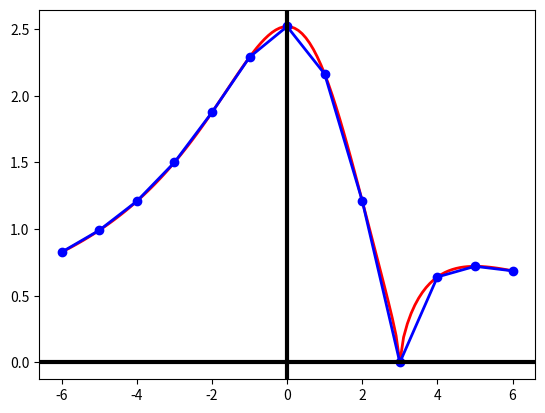

Generate this figure with matplotlib:
import numpy as np
import matplotlib.pyplot as plt


def f(x):
    return 6 * np.cbrt(6 * (x - 3) ** 2) / (x ** 2 - 2 * x + 9)


plt.close('all')
x = np.linspace(-6, 6, 121)
y = f(x)
x1 = np.linspace(-6, 6, 13)
y1 = f(x1)
Z = np.vstack((x1, y1)).T
print(Z)
plt.plot(x, y, 'r', x1, y1, 'bo-', linewidth=2)
plt.axhline(color='black', lw=3)
plt.axvline(color='black', lw=3)
plt.show()
